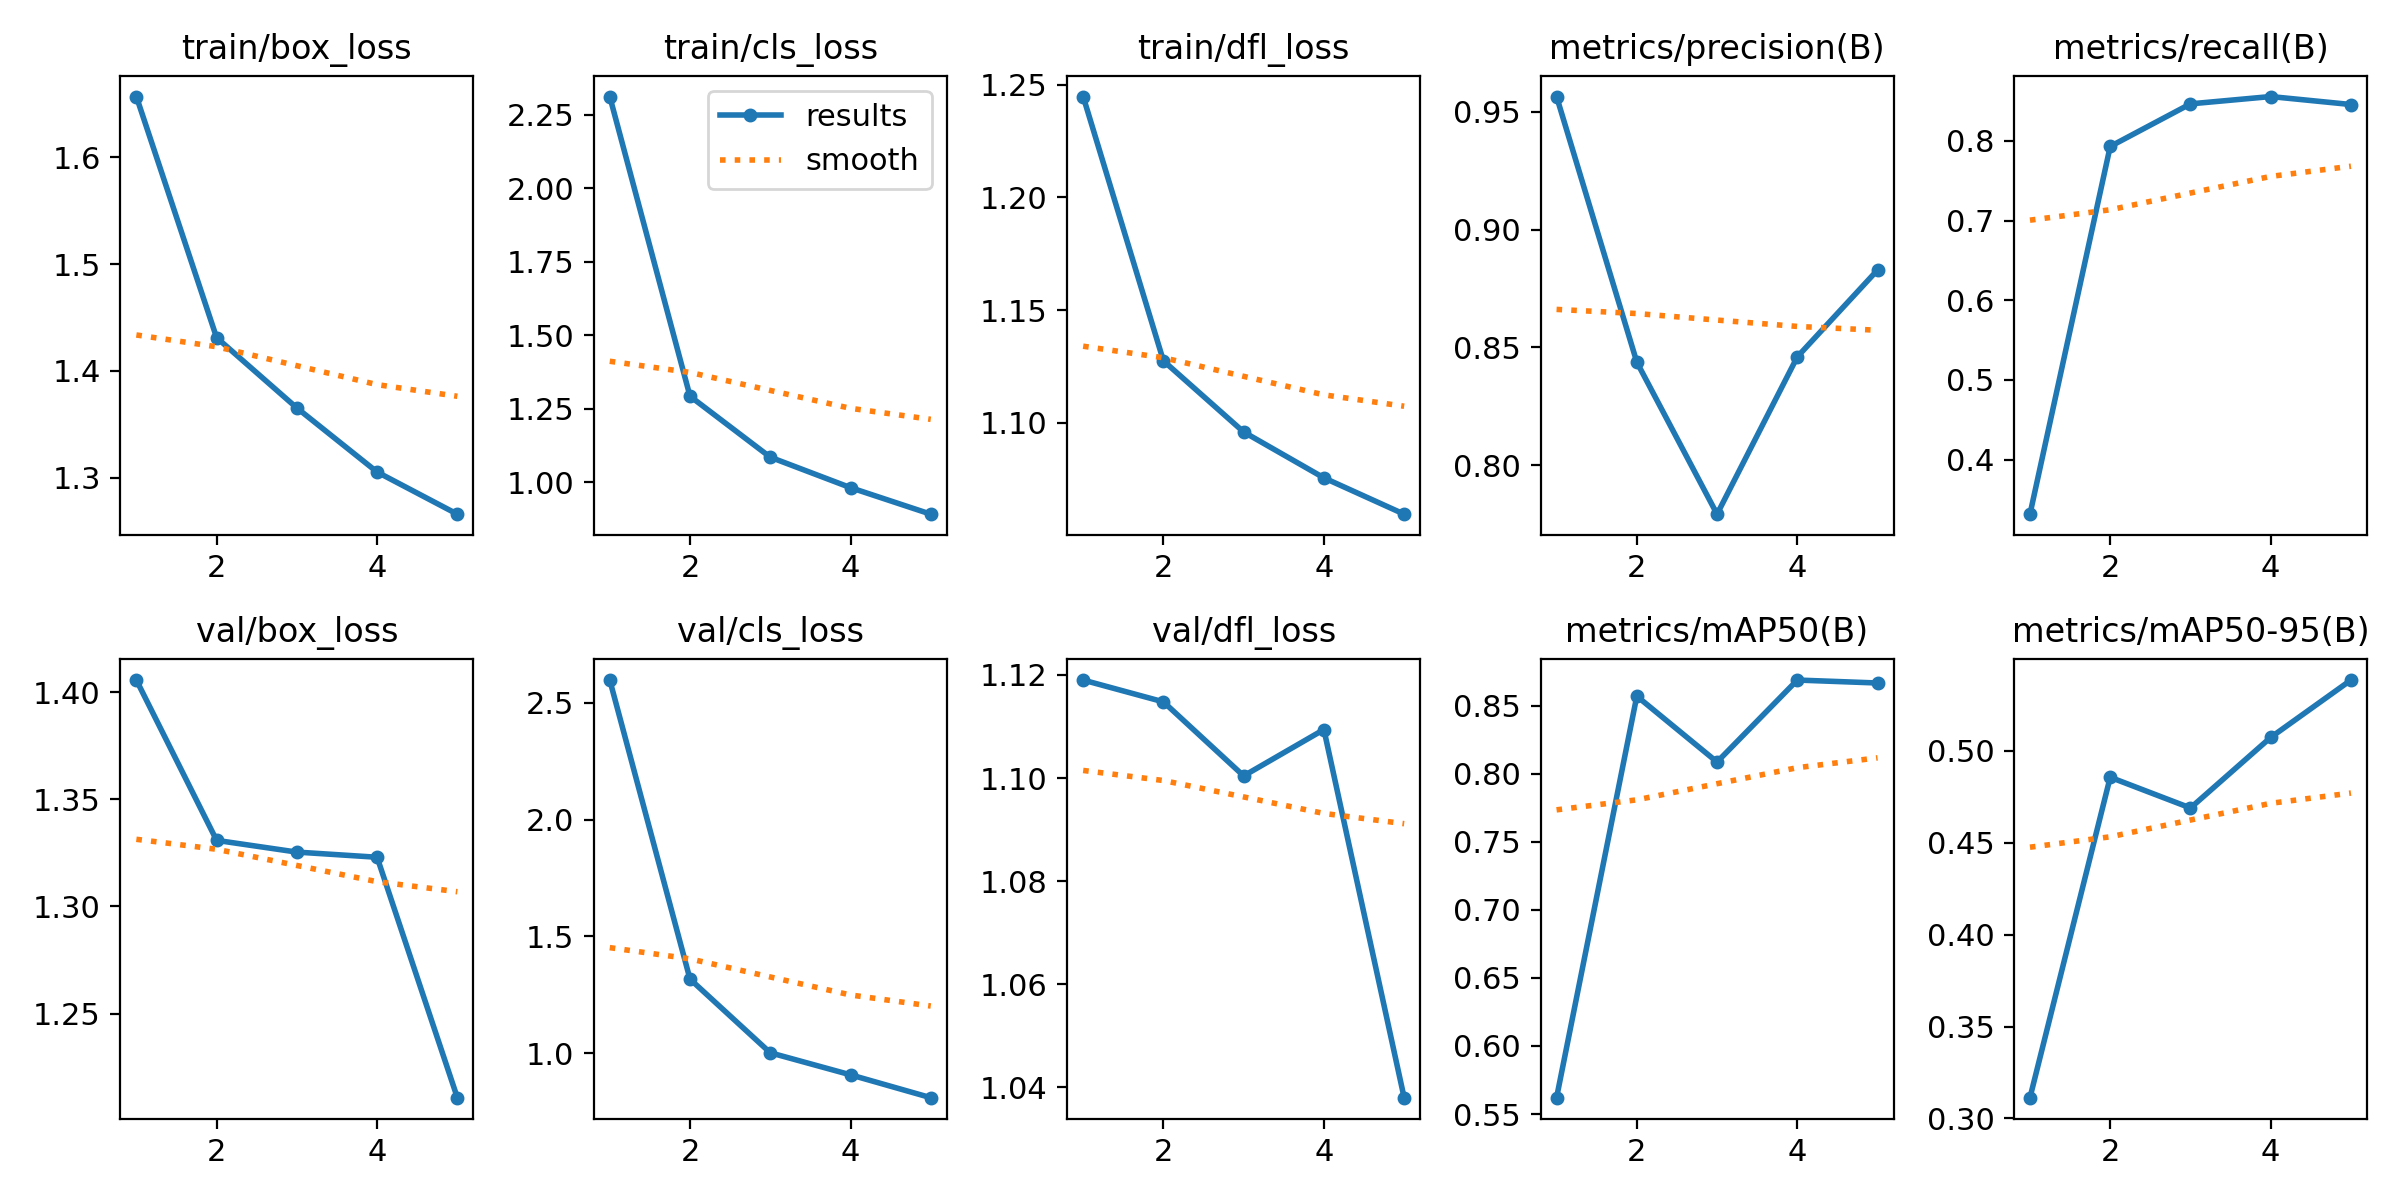

The data file committed next to this chart (first rows):
epoch, time, train/box_loss, train/cls_loss, train/dfl_loss, metrics/precision(B), metrics/recall(B), metrics/mAP50(B), metrics/mAP50-95(B), val/box_loss, val/cls_loss, val/dfl_loss, lr/pg0, lr/pg1, lr/pg2
1, 698.7, 1.657, 2.311, 1.245, 0.9564, 0.3316, 0.562, 0.3113, 1.406, 2.597, 1.119, 0.0003671, 0.0003671, 0.0003671
2, 1379, 1.431, 1.292, 1.127, 0.8438, 0.7931, 0.857, 0.4857, 1.331, 1.317, 1.115, 0.0005915, 0.0005915, 0.0005915
3, 2080, 1.365, 1.085, 1.096, 0.7793, 0.8465, 0.8087, 0.469, 1.325, 1.002, 1.1, 0.0006691, 0.0006691, 0.0006691
4, 2696, 1.305, 0.9811, 1.075, 0.846, 0.8557, 0.8689, 0.5074, 1.323, 0.9076, 1.109, 0.0004511, 0.0004511, 0.0004511
5, 30420, 1.266, 0.8909, 1.059, 0.8828, 0.8457, 0.8667, 0.5386, 1.211, 0.8098, 1.038, 0.0002311, 0.0002311, 0.0002311
